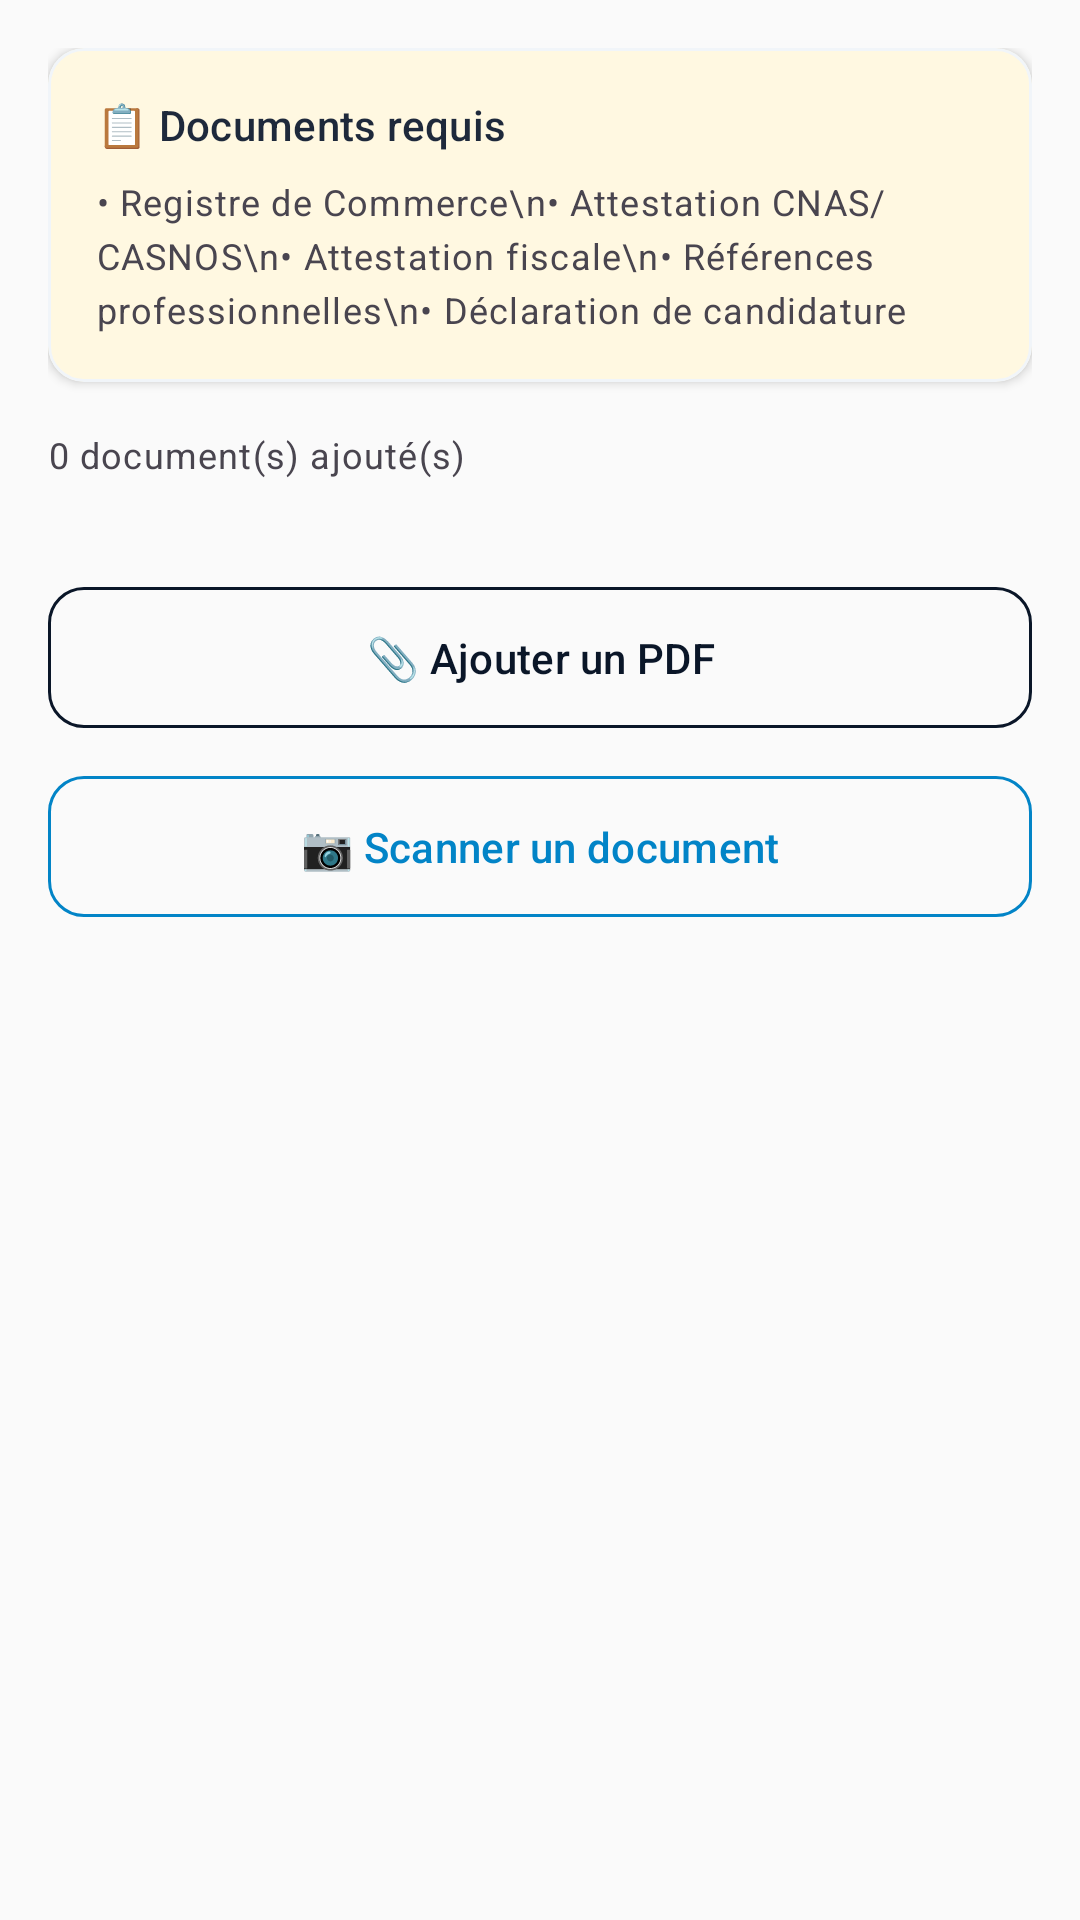

The Android layout XML behind this screen, and the referenced resources:
<!-- AndroidManifest.xml: application theme Theme.AlMizan -->
<!-- res/layout/fragment_enveloppe_admin.xml -->
<?xml version="1.0" encoding="utf-8"?>
<ScrollView xmlns:android="http://schemas.android.com/apk/res/android"
    xmlns:app="http://schemas.android.com/apk/res-auto"
    android:layout_width="match_parent"
    android:layout_height="match_parent"
    android:background="?android:attr/colorBackground"
    android:fillViewport="true">

    <LinearLayout
        android:layout_width="match_parent"
        android:layout_height="wrap_content"
        android:orientation="vertical"
        android:padding="@dimen/spacing_md">

        <com.google.android.material.card.MaterialCardView
            android:layout_width="match_parent"
            android:layout_height="wrap_content"
            android:layout_marginBottom="@dimen/spacing_md"
            style="@style/Widget.AlMizan.Card"
            app:cardBackgroundColor="#FFF8E1">
            <LinearLayout
                android:layout_width="match_parent"
                android:layout_height="wrap_content"
                android:orientation="vertical"
                android:padding="@dimen/spacing_md">
                <TextView
                    android:layout_width="wrap_content"
                    android:layout_height="wrap_content"
                    android:text="📋 Documents requis"
                    android:textAppearance="?attr/textAppearanceTitleSmall"
                    android:textColor="?attr/colorOnSurface"
                    android:layout_marginBottom="@dimen/spacing_sm"/>
                <TextView
                    android:layout_width="match_parent"
                    android:layout_height="wrap_content"
                    android:text="• Registre de Commerce\n• Attestation CNAS/CASNOS\n• Attestation fiscale\n• Références professionnelles\n• Déclaration de candidature"
                    android:textAppearance="?attr/textAppearanceBodySmall"
                    android:textColor="?attr/colorOnSurfaceVariant"
                    android:lineSpacingExtra="4dp"/>
            </LinearLayout>
        </com.google.android.material.card.MaterialCardView>

        <TextView
            android:id="@+id/tvNbDocs"
            android:layout_width="wrap_content"
            android:layout_height="wrap_content"
            android:text="0 document(s) ajouté(s)"
            android:textAppearance="?attr/textAppearanceBodySmall"
            android:textColor="?attr/colorOnSurfaceVariant"
            android:layout_marginBottom="@dimen/spacing_md"/>

        <com.google.android.material.chip.ChipGroup
            android:id="@+id/chipGroupDocs"
            android:layout_width="match_parent"
            android:layout_height="wrap_content"
            android:layout_marginBottom="@dimen/spacing_md"/>

        <com.google.android.material.button.MaterialButton
            android:id="@+id/btnAjouterDoc"
            android:layout_width="match_parent"
            android:layout_height="wrap_content"
            android:text="📎 Ajouter un PDF"
            style="@style/Widget.AlMizan.Button.Outlined"
            android:layout_marginBottom="@dimen/spacing_sm"/>

        <com.google.android.material.button.MaterialButton
            android:id="@+id/btnScanDoc"
            android:layout_width="match_parent"
            android:layout_height="wrap_content"
            android:text="📷 Scanner un document"
            style="@style/Widget.AlMizan.Button.Outlined"
            app:strokeColor="@color/semantic_info"
            android:textColor="@color/semantic_info"/>

    </LinearLayout>
</ScrollView>
<!-- resources referenced by this layout -->
<resources>
  <color name="semantic_info">#0284C7</color>
  <dimen name="spacing_md">16dp</dimen>
  <dimen name="spacing_sm">8dp</dimen>
  <style name="Widget.AlMizan.Button.Outlined" parent="Widget.Material3.Button.OutlinedButton">
          <item name="strokeColor">@color/sovereign_navy</item>
          <item name="android:textColor">@color/sovereign_navy</item>
          <item name="cornerRadius">12dp</item>
          <item name="android:paddingTop">14dp</item>
          <item name="android:paddingBottom">14dp</item>
      </style>
  <style name="Widget.AlMizan.Card" parent="Widget.Material3.CardView.Elevated">
          <item name="cardCornerRadius">12dp</item>
          <item name="cardElevation">2dp</item>
          <item name="cardBackgroundColor">@color/neutral_white</item>
          <item name="strokeColor">@color/neutral_light</item>
          <item name="strokeWidth">1dp</item>
      </style>
  <color name="sovereign_navy">#0A1628</color>
  <color name="neutral_white">#FFFFFF</color>
  <color name="neutral_light">#F1F5F9</color>
  <color name="sovereign_royal">#1E3A5F</color>
  <color name="sovereign_gold">#C5A572</color>
  <color name="neutral_charcoal">#1E293B</color>
  <color name="neutral_ivory">#FAFAFA</color>
  <color name="semantic_error">#DC2626</color>
  <style name="ShapeSmall" parent="ShapeAppearance.Material3.SmallComponent">
          <item name="cornerSize">8dp</item>
      </style>
  <style name="ShapeMedium" parent="ShapeAppearance.Material3.MediumComponent">
          <item name="cornerSize">12dp</item>
      </style>
  <style name="ShapeLarge" parent="ShapeAppearance.Material3.LargeComponent">
          <item name="cornerSize">16dp</item>
      </style>
  <style name="Widget.AlMizan.TextInputLayout" parent="Widget.Material3.TextInputLayout.OutlinedBox">
          <item name="boxStrokeColor">@color/input_stroke_color</item>
          <item name="boxStrokeWidth">1dp</item>
          <item name="boxStrokeWidthFocused">2dp</item>
          <item name="boxCornerRadiusTopStart">8dp</item>
          <item name="boxCornerRadiusTopEnd">8dp</item>
          <item name="boxCornerRadiusBottomStart">8dp</item>
          <item name="boxCornerRadiusBottomEnd">8dp</item>
          <item name="hintTextColor">@color/neutral_dark</item>
          <item name="android:textColorHint">@color/neutral_medium</item>
      </style>
  <style name="Widget.AlMizan.Button" parent="Widget.Material3.Button">
          <item name="backgroundTint">@color/sovereign_navy</item>
          <item name="android:textColor">@color/neutral_white</item>
          <item name="cornerRadius">12dp</item>
          <item name="android:textSize">14sp</item>
          <item name="android:fontFamily">sans-serif-medium</item>
          <item name="android:paddingTop">14dp</item>
          <item name="android:paddingBottom">14dp</item>
          <item name="rippleColor">@color/sovereign_royal</item>
      </style>
  <color name="neutral_dark">#475569</color>
  <color name="neutral_medium">#94A3B8</color>
</resources>
